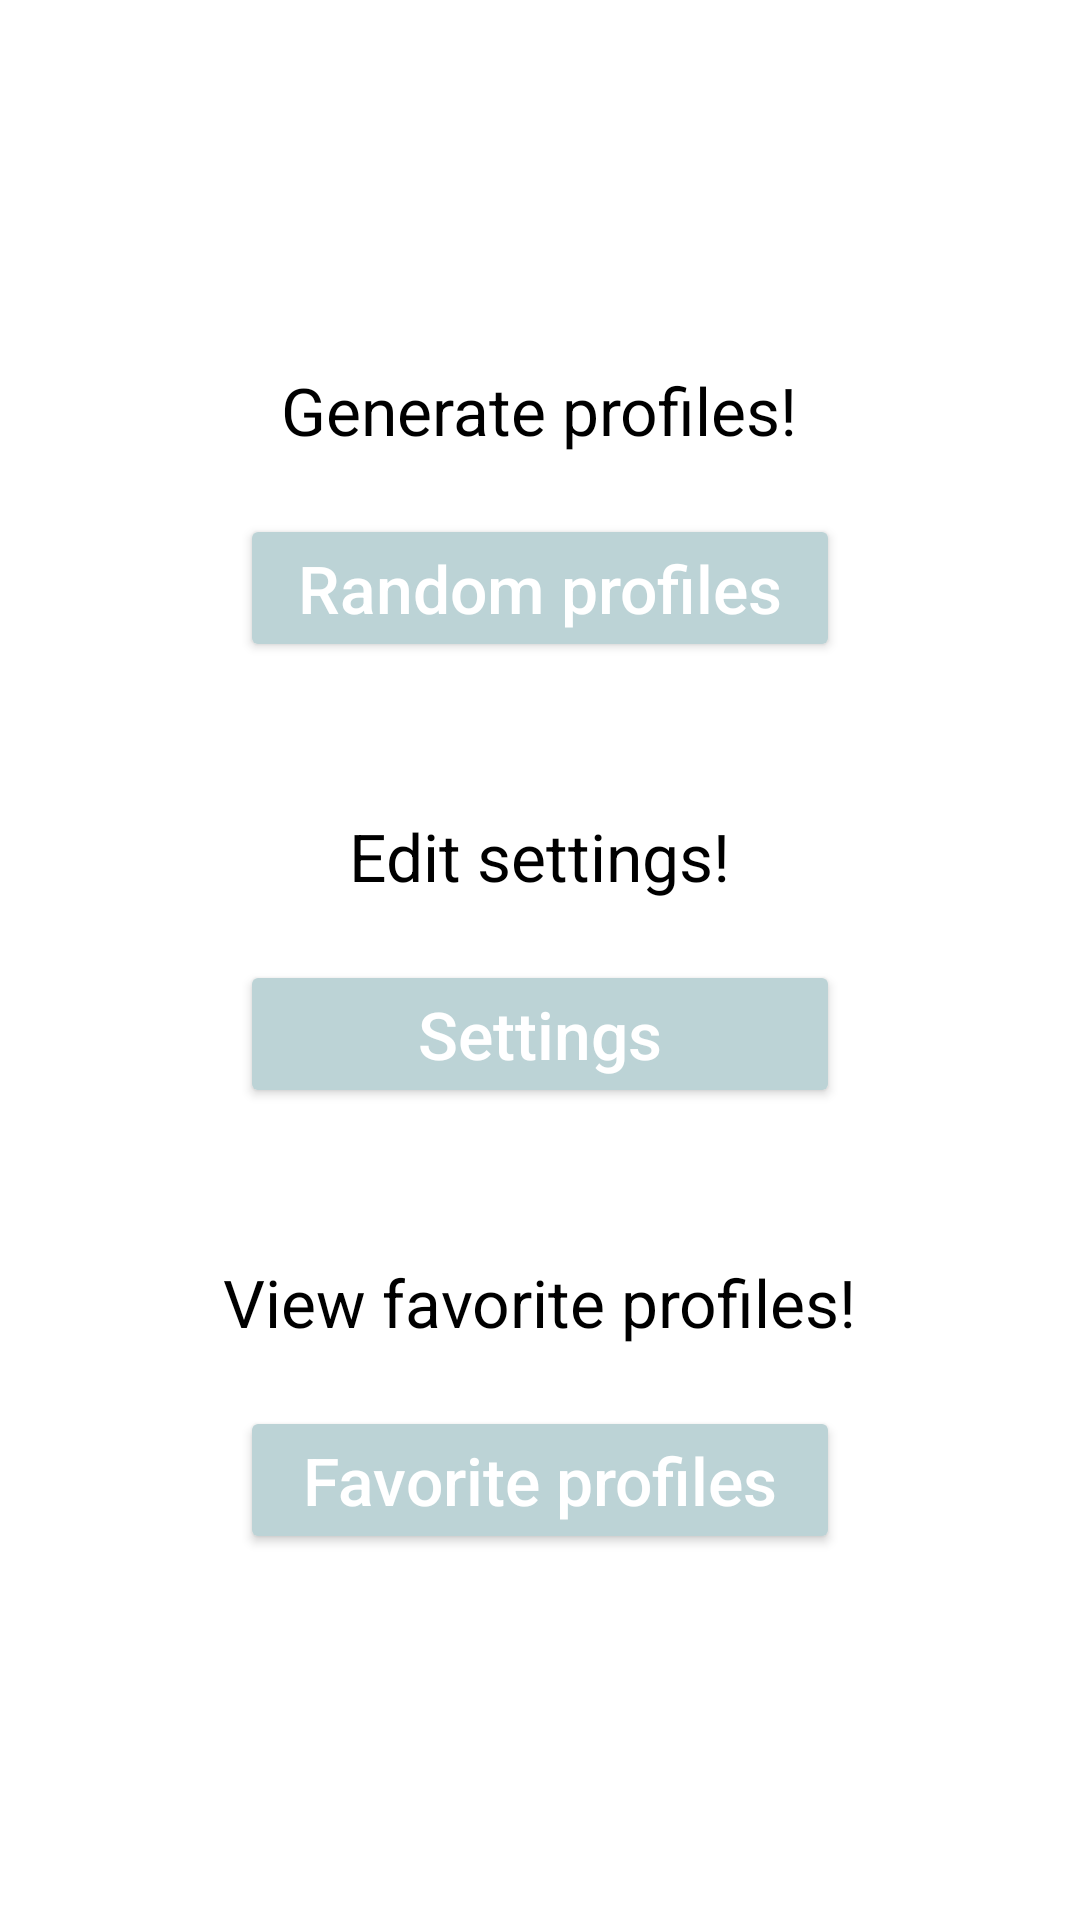

Layout XML and referenced resources for this Android screen:
<!-- AndroidManifest.xml: application theme Theme.RPG -->
<!-- res/layout/activity_main.xml -->
<?xml version="1.0" encoding="utf-8"?>
<LinearLayout xmlns:android="http://schemas.android.com/apk/res/android"
    xmlns:app="http://schemas.android.com/apk/res-auto"
    xmlns:tools="http://schemas.android.com/tools"
    android:layout_width="match_parent"
    android:layout_height="match_parent"
    android:orientation="vertical"
    android:gravity="center"
    tools:context=".MainActivity">

    <TextView
        android:layout_width="wrap_content"
        android:layout_height="wrap_content"
        android:text="@string/generate_profiles"
        android:textSize="22sp"
        android:textColor="@color/black"/>
    <Button
        android:id="@+id/button_random_profiles"
        android:text="@string/random_profiles"
        android:layout_marginTop="20dp"
        android:layout_width="200dp"
        android:layout_height="wrap_content"
        android:textSize="22sp"
        android:textAllCaps="false"
        android:textColor="@color/white"
        android:backgroundTint="@color/normal_button"/>
    <TextView
        android:layout_marginTop="50dp"
        android:layout_width="wrap_content"
        android:layout_height="wrap_content"
        android:text="@string/edit_settings"
        android:textSize="22sp"
        android:textColor="@color/black"/>
    <Button
        android:id="@+id/button_edit_settings"
        android:text="@string/settings"
        android:layout_marginTop="20dp"
        android:layout_width="200dp"
        android:layout_height="wrap_content"
        android:textSize="22sp"
        android:textAllCaps="false"
        android:textColor="@color/white"
        android:backgroundTint="@color/normal_button"/>
    <TextView
        android:layout_marginTop="50dp"
        android:layout_width="wrap_content"
        android:layout_height="wrap_content"
        android:text="@string/view_favorite_profiles"
        android:textSize="22sp"
        android:textColor="@color/black"/>
    <Button
        android:id="@+id/button_favorite_profiles"
        android:text="@string/favorite_profiles"
        android:layout_marginTop="20dp"
        android:layout_width="200dp"
        android:layout_height="wrap_content"
        android:textSize="22sp"
        android:textAllCaps="false"
        android:textColor="@color/white"
        android:backgroundTint="@color/normal_button"/>

</LinearLayout>
<!-- resources referenced by this layout -->
<resources>
  <color name="black">#FF000000</color>
  <color name="normal_button">#bcd3d6</color>
  <color name="white">#FFFFFFFF</color>
  <string name="edit_settings">Edit settings!</string>
  <string name="favorite_profiles">Favorite profiles</string>
  <string name="generate_profiles">Generate profiles!</string>
  <string name="random_profiles">Random profiles</string>
  <string name="settings">Settings</string>
  <string name="view_favorite_profiles">View favorite profiles!</string>
  <style name="Theme.RPG" parent="Theme.MaterialComponents.DayNight.NoActionBar">
          
          <item name="colorPrimary">@color/nav_bar</item>
          <item name="colorPrimaryVariant">@color/purple_700</item>
          <item name="colorOnPrimary">@color/black</item>
          
          <item name="colorSecondary">@color/teal_200</item>
          <item name="colorSecondaryVariant">@color/teal_700</item>
          <item name="colorOnSecondary">@color/black</item>
          
          <item name="android:statusBarColor" tools:targetApi="l">?attr/colorPrimaryVariant</item>
          
      </style>
  <color name="nav_bar">#46c8dd</color>
  <color name="purple_700">#FF3700B3</color>
  <color name="teal_200">#FF03DAC5</color>
  <color name="teal_700">#FF018786</color>
</resources>
